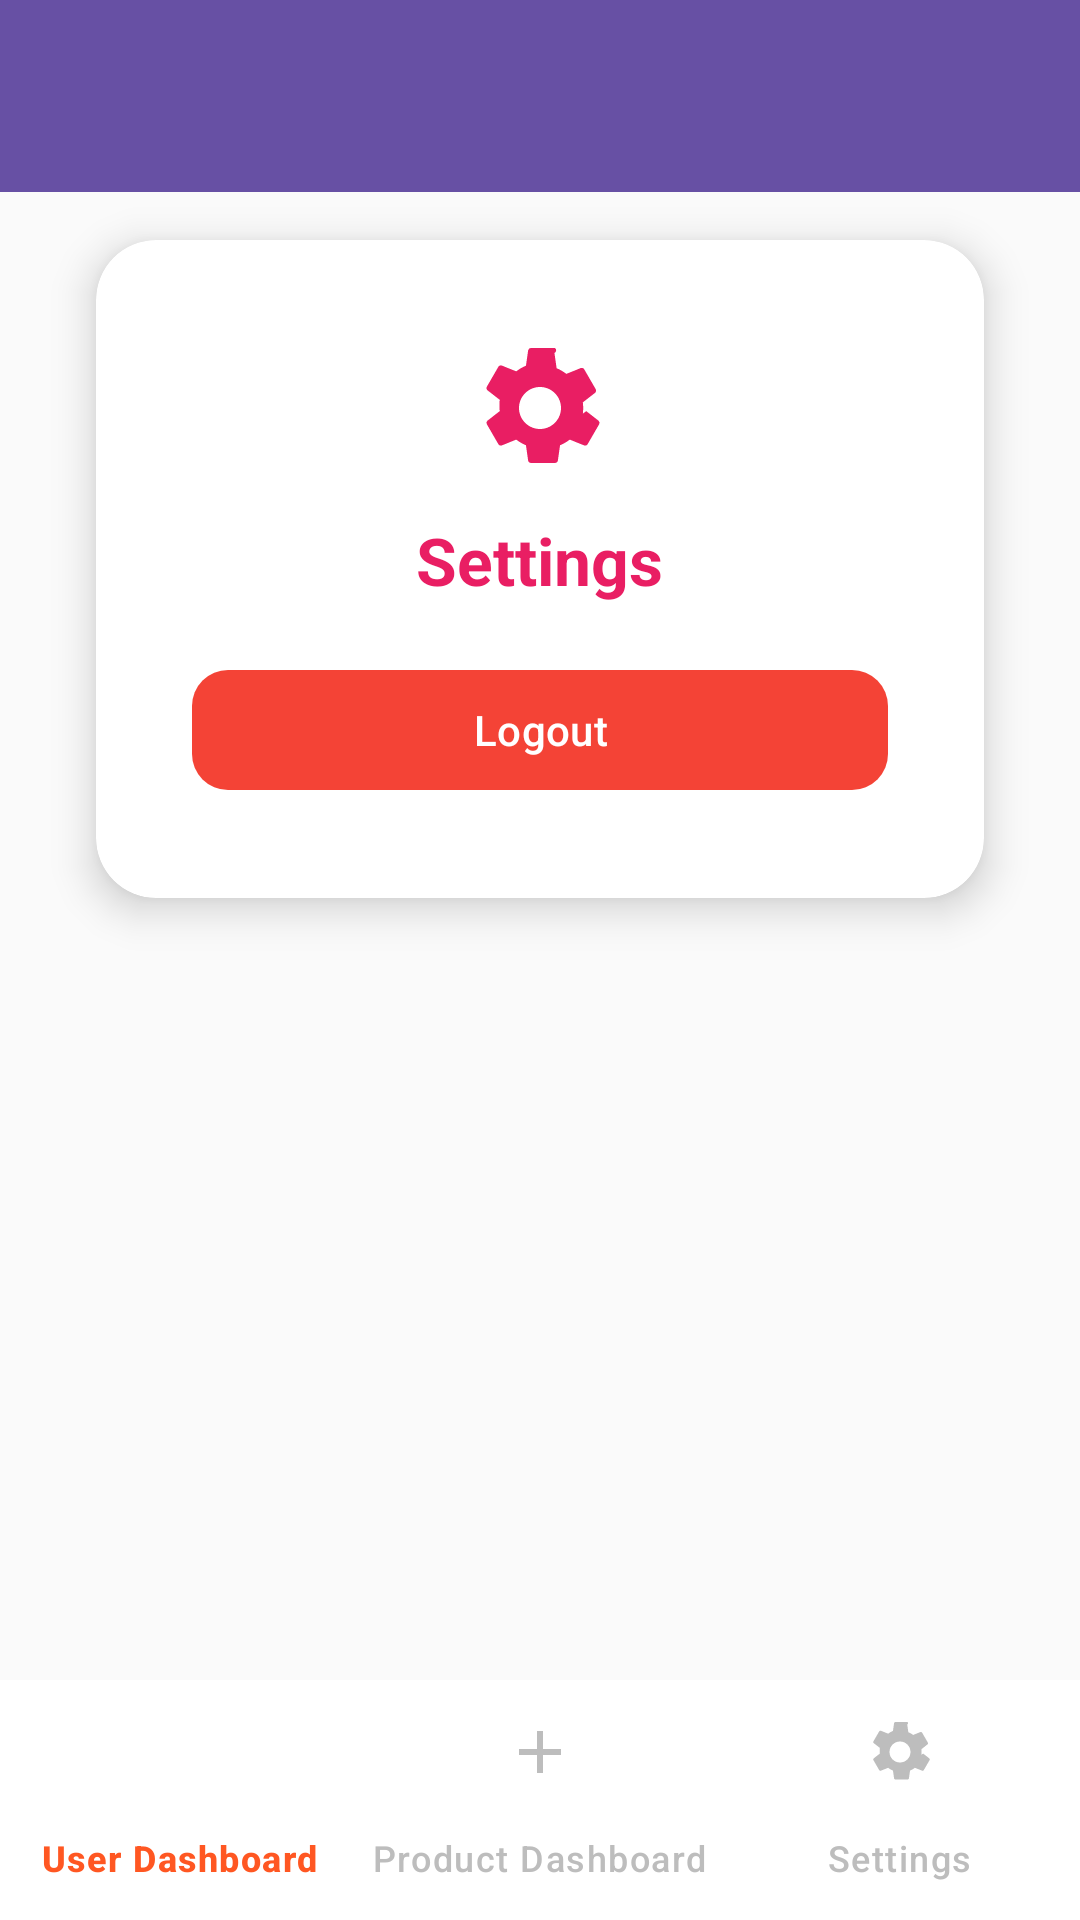

This screen was rendered from an Android layout file. Write that file and the resources it references.
<!-- AndroidManifest.xml: application theme Theme.ShopClothesAndroid -->
<!-- res/layout/activity_settings.xml -->
<?xml version="1.0" encoding="utf-8"?>
<androidx.constraintlayout.widget.ConstraintLayout
    xmlns:android="http://schemas.android.com/apk/res/android"
    xmlns:app="http://schemas.android.com/apk/res-auto"
    android:layout_width="match_parent"
    android:layout_height="match_parent"
    android:background="@color/background">

    <com.google.android.material.appbar.MaterialToolbar
        android:id="@+id/toolbar"
        android:layout_width="0dp"
        android:layout_height="wrap_content"
        android:background="?attr/colorPrimary"
        android:elevation="4dp"
        android:theme="@style/ThemeOverlay.MaterialComponents.Dark.ActionBar"
        app:popupTheme="@style/ThemeOverlay.MaterialComponents.Light"
        app:layout_constraintTop_toTopOf="parent"
        app:layout_constraintStart_toStartOf="parent"
        app:layout_constraintEnd_toEndOf="parent" />

    <androidx.cardview.widget.CardView
        android:layout_width="0dp"
        android:layout_height="wrap_content"
        android:layout_marginTop="80dp"
        android:layout_marginStart="32dp"
        android:layout_marginEnd="32dp"
        app:cardCornerRadius="20dp"
        app:cardElevation="8dp"
        app:cardBackgroundColor="@color/white"
        app:layout_constraintTop_toTopOf="parent"
        app:layout_constraintStart_toStartOf="parent"
        app:layout_constraintEnd_toEndOf="parent">

        <LinearLayout
            android:layout_width="match_parent"
            android:layout_height="wrap_content"
            android:orientation="vertical"
            android:gravity="center_horizontal"
            android:padding="32dp">

            <ImageView
                android:layout_width="48dp"
                android:layout_height="48dp"
                android:src="@drawable/ic_settings"
                android:tint="@color/primary_color"
                android:layout_gravity="center_horizontal" />

            <TextView
                android:layout_width="wrap_content"
                android:layout_height="wrap_content"
                android:text="Settings"
                android:textStyle="bold"
                android:textSize="22sp"
                android:textColor="@color/primary_color"
                android:layout_marginTop="12dp"
                android:layout_gravity="center_horizontal" />

            <com.google.android.material.button.MaterialButton
                android:id="@+id/btn_logout"
                android:layout_width="match_parent"
                android:layout_height="wrap_content"
                android:text="Logout"
                android:textAllCaps="false"
                android:textColor="@color/white"
                app:backgroundTint="@color/error_color"
                app:cornerRadius="12dp"
                android:layout_marginTop="18dp" />
        </LinearLayout>
    </androidx.cardview.widget.CardView>

    <com.google.android.material.bottomnavigation.BottomNavigationView
        android:id="@+id/bottom_navigation"
        android:layout_width="0dp"
        android:layout_height="wrap_content"
        android:background="@color/white"
        app:itemIconTint="@color/bottom_nav_icon_selector"
        app:itemTextColor="@color/bottom_nav_icon_selector"
        app:menu="@menu/bottom_nav_menu_admin"
        app:layout_constraintBottom_toBottomOf="parent"
        app:layout_constraintStart_toStartOf="parent"
        app:layout_constraintEnd_toEndOf="parent" />

</androidx.constraintlayout.widget.ConstraintLayout>
<!-- resources referenced by this layout -->
<resources>
  <color name="background">#FAFAFA</color>
  <color name="error_color">#F44336</color>
  <color name="primary_color">#E91E63</color>
  <color name="white">#FFFFFF</color>
  <!-- drawable ic_settings (drawable) -->
  <?xml version="1.0" encoding="utf-8"?>
  <vector xmlns:android="http://schemas.android.com/apk/res/android"
      android:width="24dp"
      android:height="24dp"
      android:viewportWidth="24"
      android:viewportHeight="24">
      <path
          android:fillColor="#757575"
          android:pathData="M19.14,12.94c0.04,-0.3 0.06,-0.61 0.06,-0.94s-0.02,-0.64 -0.06,-0.94l2.03,-1.58c0.18,-0.14 0.23,-0.41 0.12,-0.61l-1.92,-3.32c-0.12,-0.21 -0.38,-0.28 -0.59,-0.2l-2.39,0.96c-0.5,-0.38 -1.03,-0.7 -1.62,-0.94l-0.36,-2.54A.486.486 0 0,0 14.5,2h-4a.486.486 0 0,0 -0.48,0.41l-0.36,2.54c-0.59,0.24 -1.12,0.56 -1.62,0.94l-2.39,-0.96c-0.22,-0.09 -0.47,-0.01 -0.59,0.2l-1.92,3.32c-0.12,0.21 -0.07,0.47 0.12,0.61l2.03,1.58c-0.04,0.3 -0.06,0.61 -0.06,0.94s0.02,0.64 0.06,0.94l-2.03,1.58a.486.486 0 0,0 -0.12,0.61l1.92,3.32c0.12,0.21 0.38,0.28 0.59,0.2l2.39,-0.96c0.5,0.38 1.03,0.7 1.62,0.94l0.36,2.54c0.05,0.24 0.24,0.41 0.48,0.41h4c0.24,0 0.43,-0.17 0.48,-0.41l0.36,-2.54c0.59,-0.24 1.12,-0.56 1.62,-0.94l2.39,0.96c0.22,0.09 0.47,0.01 0.59,-0.2l1.92,-3.32a.486.486 0 0,0 -0.12,-0.61l-2.03,-1.58zM12,15.5c-1.93,0 -3.5,-1.57 -3.5,-3.5s1.57,-3.5 3.5,-3.5 3.5,1.57 3.5,3.5 -1.57,3.5 -3.5,3.5z" />
  </vector>
  <style name="Theme.ShopClothesAndroid" parent="Base.Theme.ShopClothesAndroid" />
  <style name="Base.Theme.ShopClothesAndroid" parent="Theme.Material3.DayNight.NoActionBar">
          
          
      </style>
</resources>
